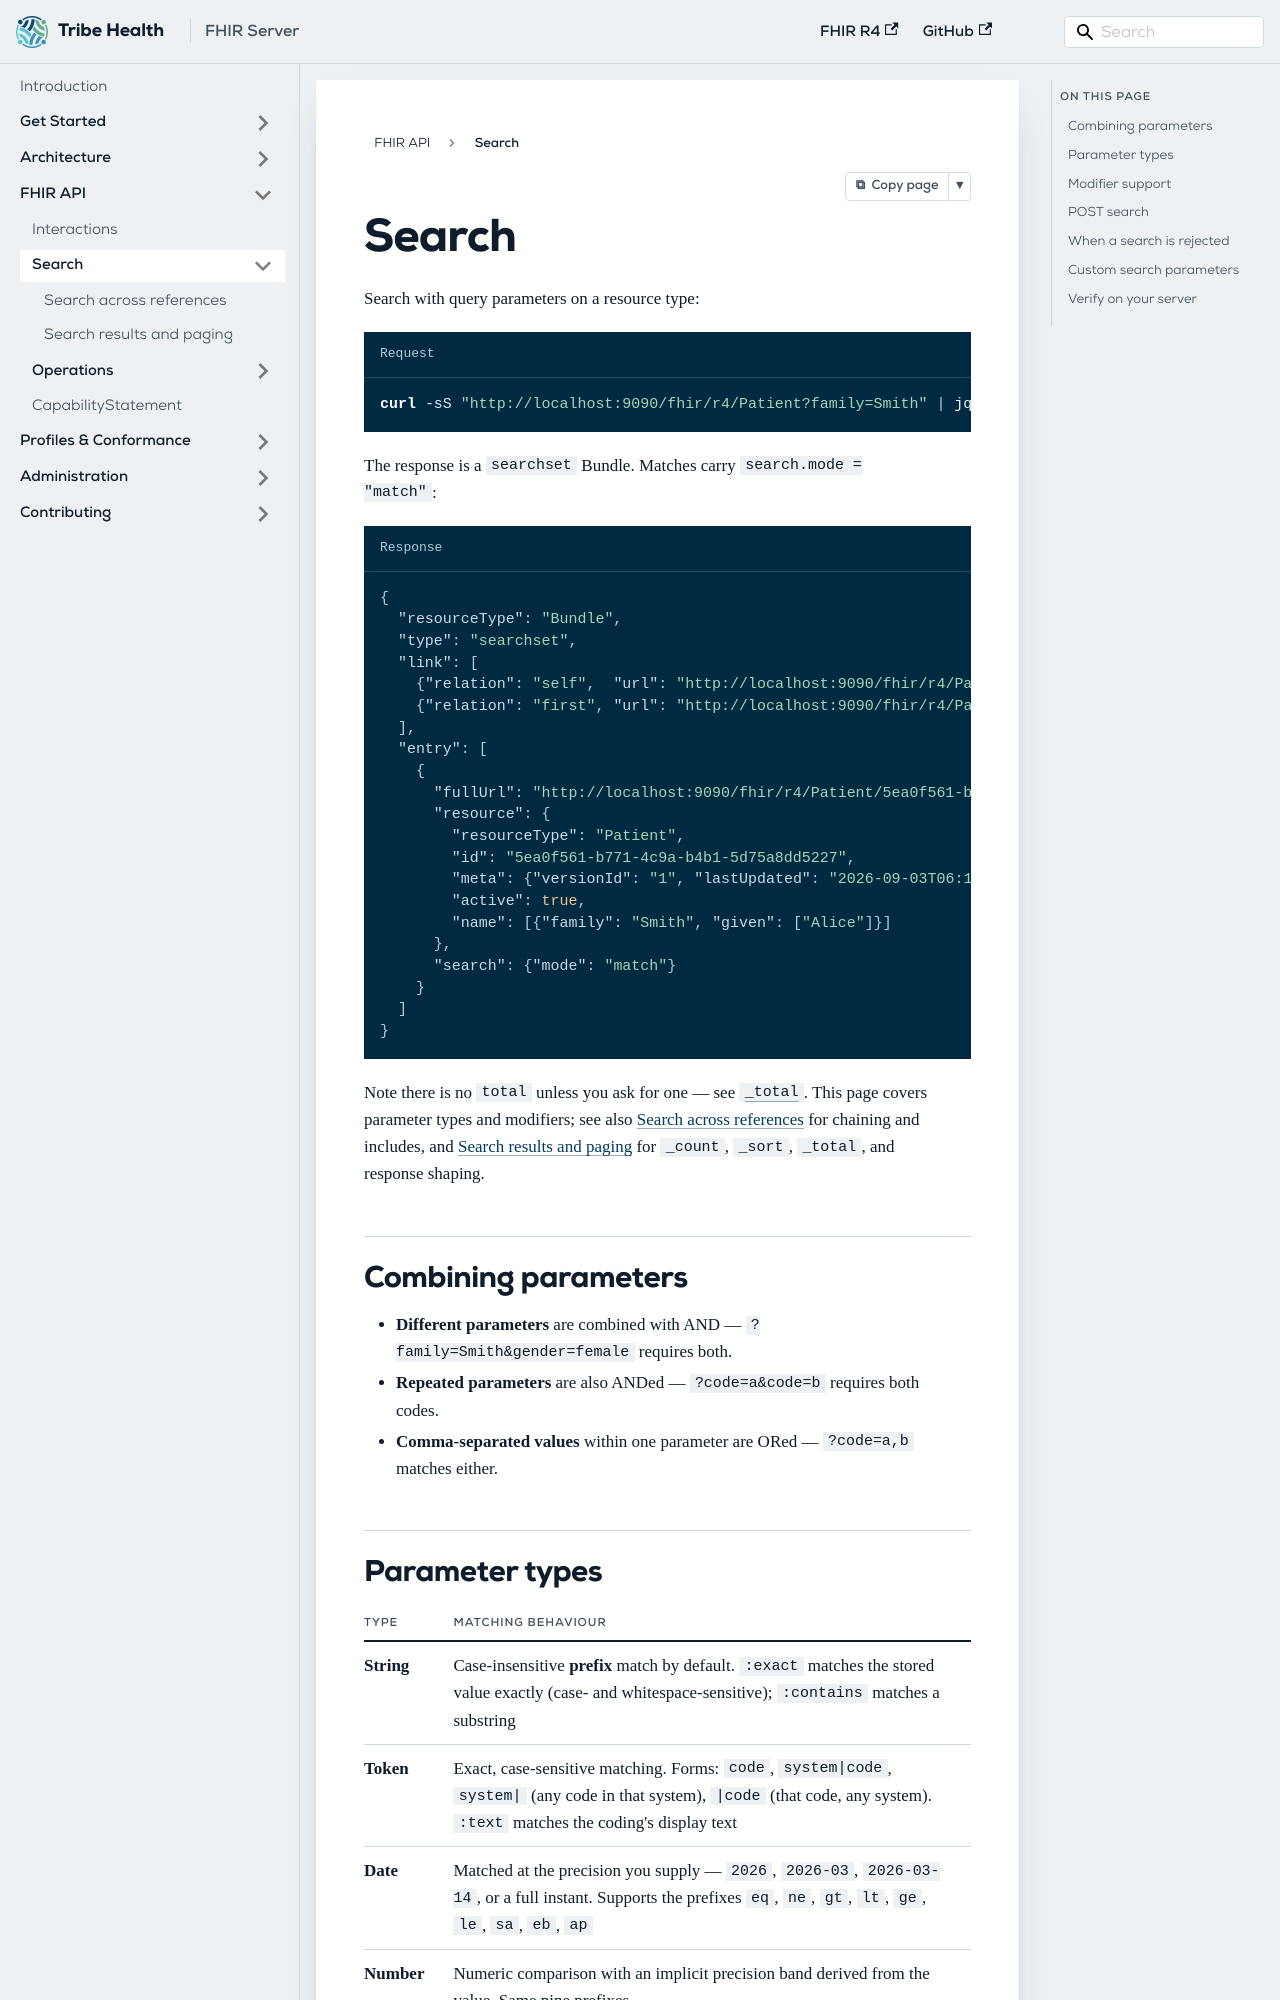

repository: GQAdonis/fhir-server · page: docs/api/search/index.html · generator: docusaurus

---
title: Search
description: Search FHIR resources with typed parameters and modifiers.
---

# Search

Search with query parameters on a resource type:

```bash title="Request"
curl -sS "http://localhost:9090/fhir/r4/Patient?family=Smith" | jq
```

The response is a `searchset` Bundle. Matches carry `search.mode = "match"`:

```json title="Response"
{
  "resourceType": "Bundle",
  "type": "searchset",
  "link": [
    {"relation": "self",  "url": "http://localhost:9090/fhir/r4/Patient?_count=20&_page=1&family=Smith"},
    {"relation": "first", "url": "http://localhost:9090/fhir/r4/Patient?_count=20&_page=1&family=Smith"}
  ],
  "entry": [
    {
      "fullUrl": "http://localhost:9090/fhir/r4/Patient/5ea0f561-b771-4c9a-b4b1-5d75a8dd5227",
      "resource": {
        "resourceType": "Patient",
        "id": "5ea0f561-b771-4c9a-b4b1-5d75a8dd5227",
        "meta": {"versionId": "1", "lastUpdated": "2026-09-03T06:19:23Z"},
        "active": true,
        "name": [{"family": "Smith", "given": ["Alice"]}]
      },
      "search": {"mode": "match"}
    }
  ]
}
```

Note there is no `total` unless you ask for one — see
[`_total`](./search-results.md#totals). This page covers parameter types and modifiers; see also
[Search across references](./search-joins.md) for chaining and includes, and
[Search results and paging](./search-results.md) for `_count`, `_sort`, `_total`, and response
shaping.

## Combining parameters

- **Different parameters** are combined with AND — `?family=Smith&gender=female` requires both.
- **Repeated parameters** are also ANDed — `?code=a&code=b` requires both codes.
- **Comma-separated values** within one parameter are ORed — `?code=a,b` matches either.
